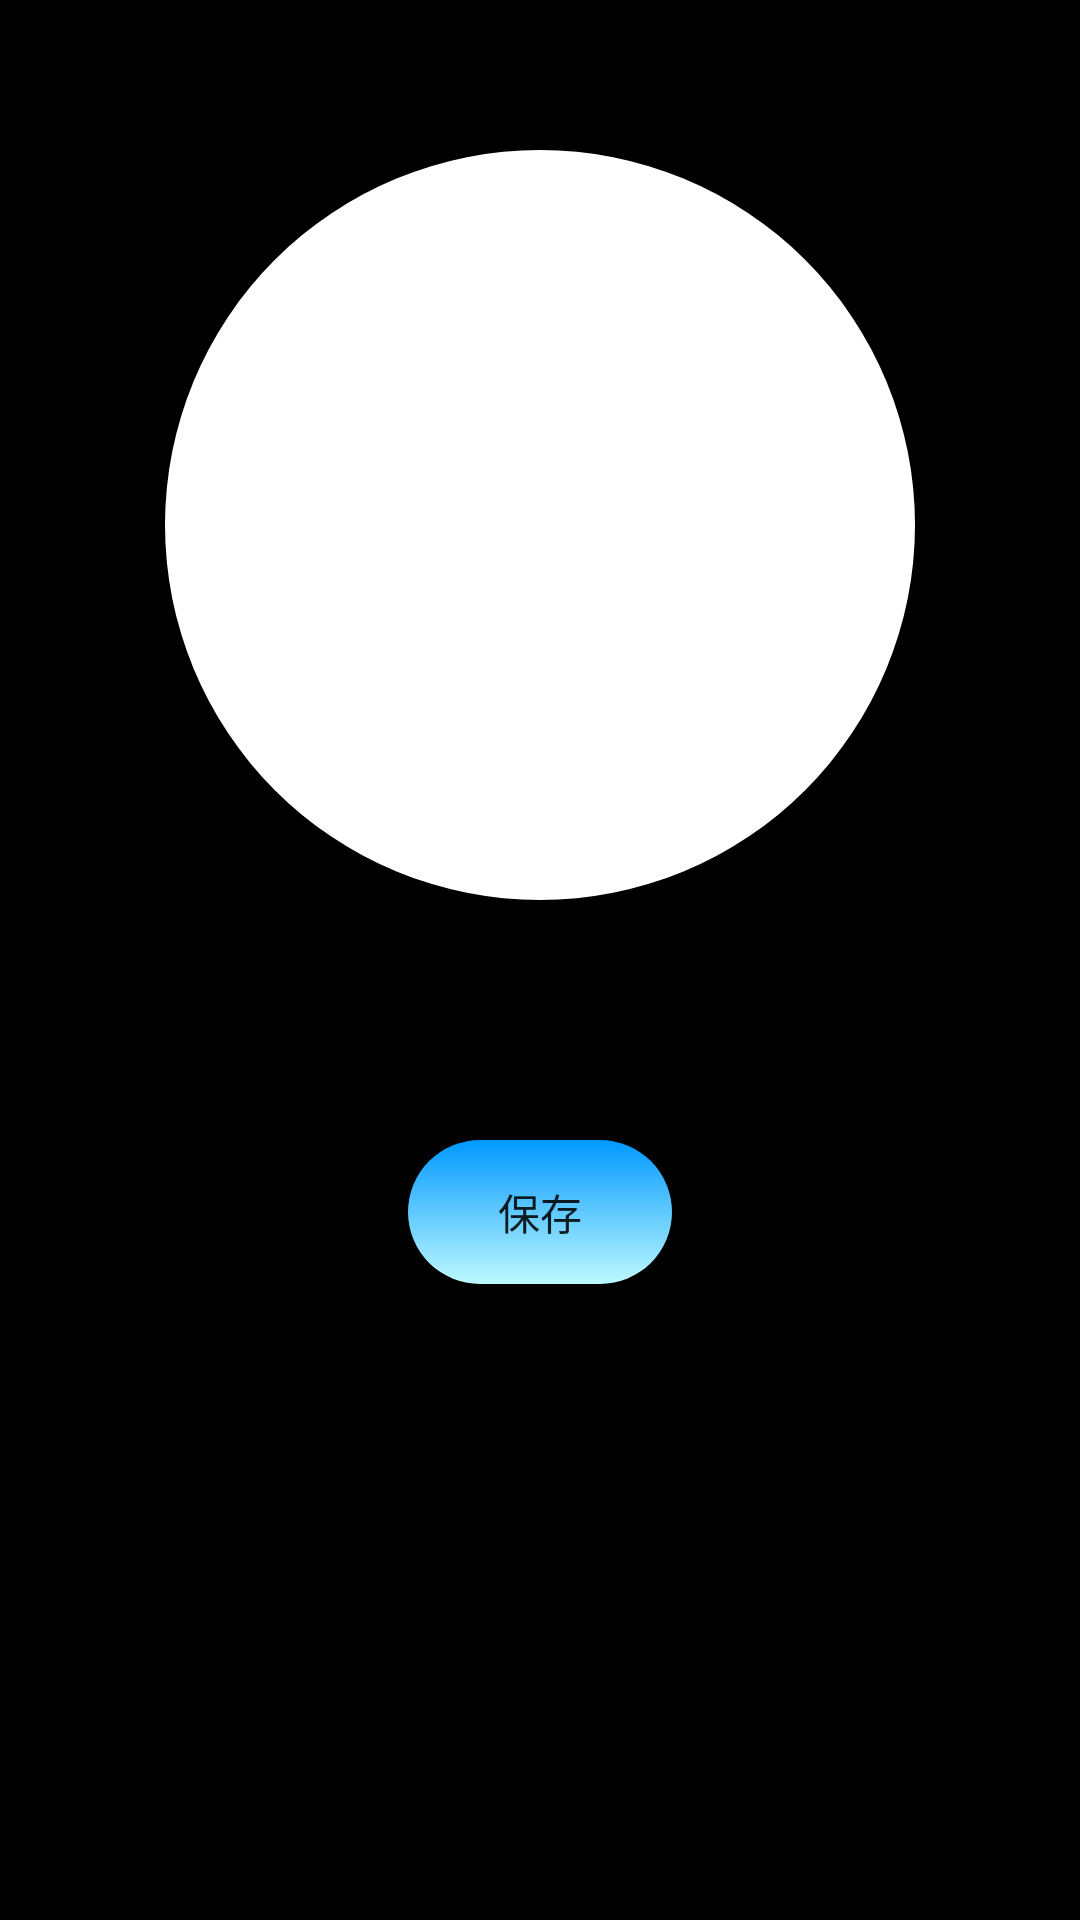

Here is an Android app screen rendered from its layout file. Give the layout XML and the strings, colors and styles it references.
<!-- AndroidManifest.xml: application theme Theme.SotsuGyou -->
<!-- res/layout/activity_first_doll_image_setting.xml -->
<?xml version="1.0" encoding="utf-8"?>
<LinearLayout xmlns:android="http://schemas.android.com/apk/res/android"
    xmlns:app="http://schemas.android.com/apk/res-auto"
    xmlns:tools="http://schemas.android.com/tools"
    android:layout_width="match_parent"
    android:layout_height="match_parent"
    android:orientation="vertical"
    android:background="@color/black"
    tools:context=".Activity.First.FirstDollImageSettingActivity">

    <ImageButton
        android:id="@+id/firstdollIcon_imageButton_return"
        android:layout_width="wrap_content"
        android:layout_height="wrap_content"
        android:src="@drawable/backicon"
        android:background="@color/black"/>

    <ImageView
        android:id="@+id/firstIcon_imageView"
        android:layout_width="250dp"
        android:layout_height="250dp"
        android:layout_gravity="center"
        android:background="@drawable/whiteround"
        android:layout_marginTop="50dp"/>

    <Button
        android:id="@+id/firstdollIcon_button_save"
        android:layout_width="wrap_content"
        android:layout_height="wrap_content"
        android:background="@drawable/loginbuttonbg"
        android:text="@string/save_button_text"
        android:layout_gravity="center"
        android:layout_marginTop="80dp"/>


</LinearLayout>
<!-- resources referenced by this layout -->
<resources>
  <color name="black">#FF000000</color>
  <!-- drawable loginbuttonbg (drawable) -->
  <?xml version="1.0" encoding="utf-8"?>
  <selector xmlns:android="http://schemas.android.com/apk/res/android">
      <item android:state_pressed="true">
          <shape android:shape="rectangle">
              <solid android:color="#052C5B"/>
              <corners android:radius="35dp"/>
          </shape>
      </item>
  
      <item>
          <shape android:shape="rectangle">
              <gradient
                  android:startColor="#0099FF"
                  android:endColor="#BEF9FF"
                  android:angle="270"/>
              <corners android:radius="35dp"/>
          </shape>
      </item>
  </selector>
  <!-- drawable whiteround (drawable) -->
  <?xml version="1.0" encoding="utf-8"?>
  <selector xmlns:android="http://schemas.android.com/apk/res/android">
  
      <item>
          <shape android:shape="oval">
  
              <solid android:color="@color/white"/>
              <size
                  android:height="120dp"
                  android:width="120dp"/>
          </shape>
      </item>
  
  </selector>
  <string name="save_button_text">保存</string>
  <style name="Theme.SotsuGyou" parent="Base.Theme.SotsuGyou" />
  <color name="white">#FFFFFFFF</color>
  <style name="Base.Theme.SotsuGyou" parent="Theme.MaterialComponents.DayNight.NoActionBar.Bridge">
          <item name="windowNoTitle">true</item>
          
          
      </style>
</resources>
